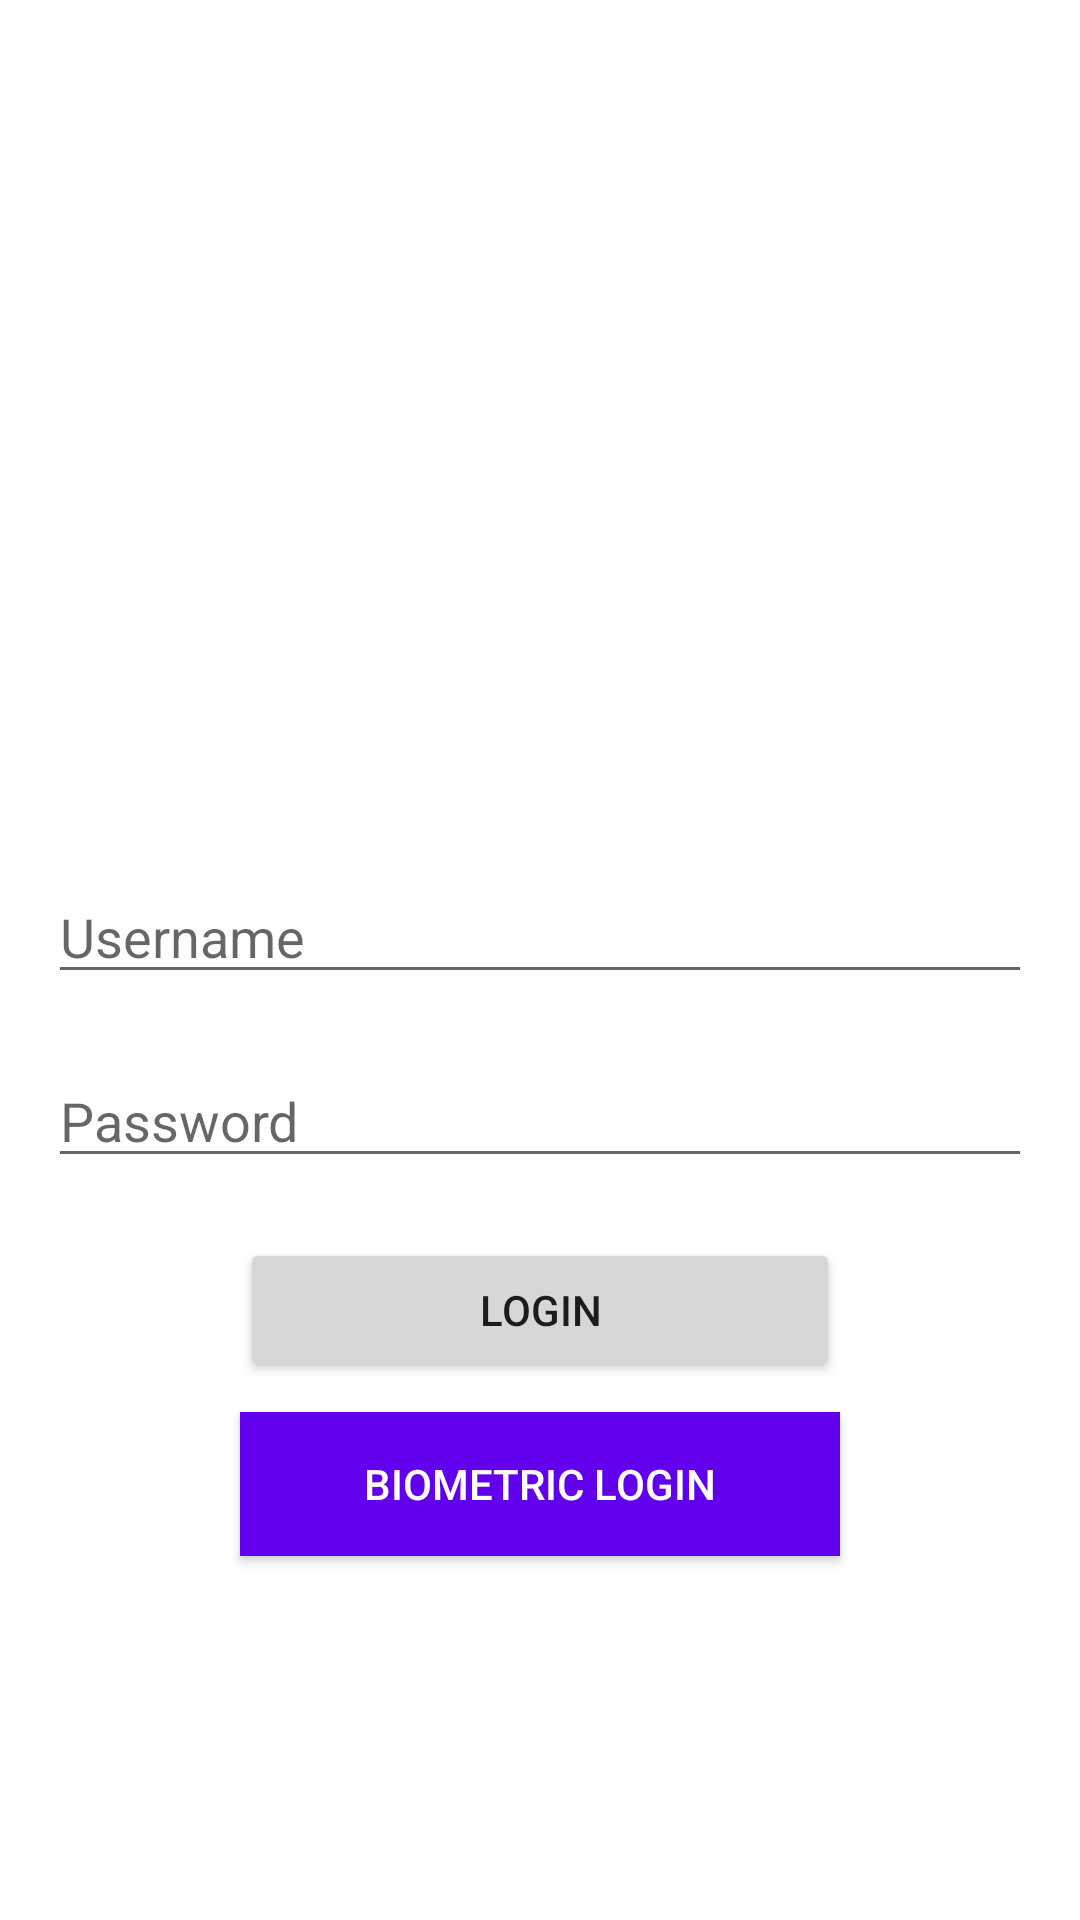

This screen was rendered from an Android layout file. Write that file and the resources it references.
<!-- AndroidManifest.xml: application theme Theme.JetpackDemoPractice -->
<!-- res/layout/activity_biometric.xml -->
<?xml version="1.0" encoding="utf-8"?>
<androidx.constraintlayout.widget.ConstraintLayout xmlns:android="http://schemas.android.com/apk/res/android"
    xmlns:app="http://schemas.android.com/apk/res-auto"
    xmlns:tools="http://schemas.android.com/tools"
    android:layout_width="match_parent"
    android:layout_height="match_parent"
    tools:context=".biometric.BiometricActivity">
    <androidx.appcompat.widget.AppCompatImageView
        android:id="@+id/iv_avatar"
        android:layout_width="match_parent"
        android:layout_height="150dp"
        android:layout_marginTop="120dp"
        android:src="@mipmap/android_logo"
        app:layout_constraintTop_toTopOf="parent" />

    <androidx.appcompat.widget.AppCompatEditText
        android:id="@+id/name_tv"
        android:layout_width="match_parent"
        android:layout_height="wrap_content"
        android:layout_marginStart="16dp"
        android:layout_marginTop="20dp"
        android:layout_marginEnd="16dp"
        android:hint="@string/phone_number"
        android:imeOptions="actionNext"
        android:maxLines="1"
        android:singleLine="true"
        app:layout_constraintTop_toBottomOf="@id/iv_avatar" />
    <androidx.appcompat.widget.AppCompatEditText
        android:id="@+id/pwd_tv"
        android:layout_width="match_parent"
        android:layout_height="wrap_content"
        android:layout_marginStart="16dp"
        android:layout_marginTop="20dp"
        android:layout_marginEnd="16dp"
        android:hint="@string/password"
        android:imeOptions="actionDone"
        android:inputType="textPassword"
        app:layout_constraintTop_toBottomOf="@id/name_tv" />

    <androidx.appcompat.widget.AppCompatButton
        android:id="@+id/login_btn"
        android:layout_width="200dp"
        android:layout_height="wrap_content"
        android:layout_marginStart="16dp"
        android:layout_marginTop="20dp"
        android:layout_marginEnd="16dp"
        android:text="@string/login"
        app:layout_constraintEnd_toEndOf="parent"
        app:layout_constraintStart_toStartOf="parent"
        app:layout_constraintTop_toBottomOf="@id/pwd_tv" />

    <androidx.appcompat.widget.AppCompatButton
        android:id="@+id/biometric_login_btn"
        android:layout_width="200dp"
        android:layout_height="wrap_content"
        android:layout_marginTop="10dp"
        android:background="@color/purple_500"
        android:drawablePadding="8dp"
        android:text="@string/biometric_login"
        android:textColor="@color/white"
        app:layout_constraintEnd_toEndOf="parent"
        app:layout_constraintStart_toStartOf="parent"
        app:layout_constraintTop_toBottomOf="@id/login_btn" />

</androidx.constraintlayout.widget.ConstraintLayout>
<!-- resources referenced by this layout -->
<resources>
  <string name="biometric_login">biometric login</string>
  <string name="login">Login</string>
  <string name="password">Password</string>
  <string name="phone_number">Username</string>
  <style name="Theme.JetpackDemoPractice" parent="Theme.MaterialComponents.DayNight.DarkActionBar">
          
          <item name="colorPrimary">@color/purple_500</item>
          <item name="colorPrimaryVariant">@color/purple_700</item>
          <item name="colorOnPrimary">@color/white</item>
          
          <item name="colorSecondary">@color/teal_200</item>
          <item name="colorSecondaryVariant">@color/teal_700</item>
          <item name="colorOnSecondary">@color/black</item>
          
          <item name="android:statusBarColor" tools:targetApi="l">?attr/colorPrimaryVariant</item>
          
      </style>
  <!-- not gathered from this repository: default colours our renderer supplied (Android Studio template values) -->
  <color name="purple_500">#FF6200EE</color>
  <color name="purple_700">#FF3700B3</color>
  <color name="teal_200">#FF03DAC5</color>
  <color name="teal_700">#FF018786</color>
  <color name="black">#FF000000</color>
  <color name="white">#FFFFFFFF</color>
</resources>
